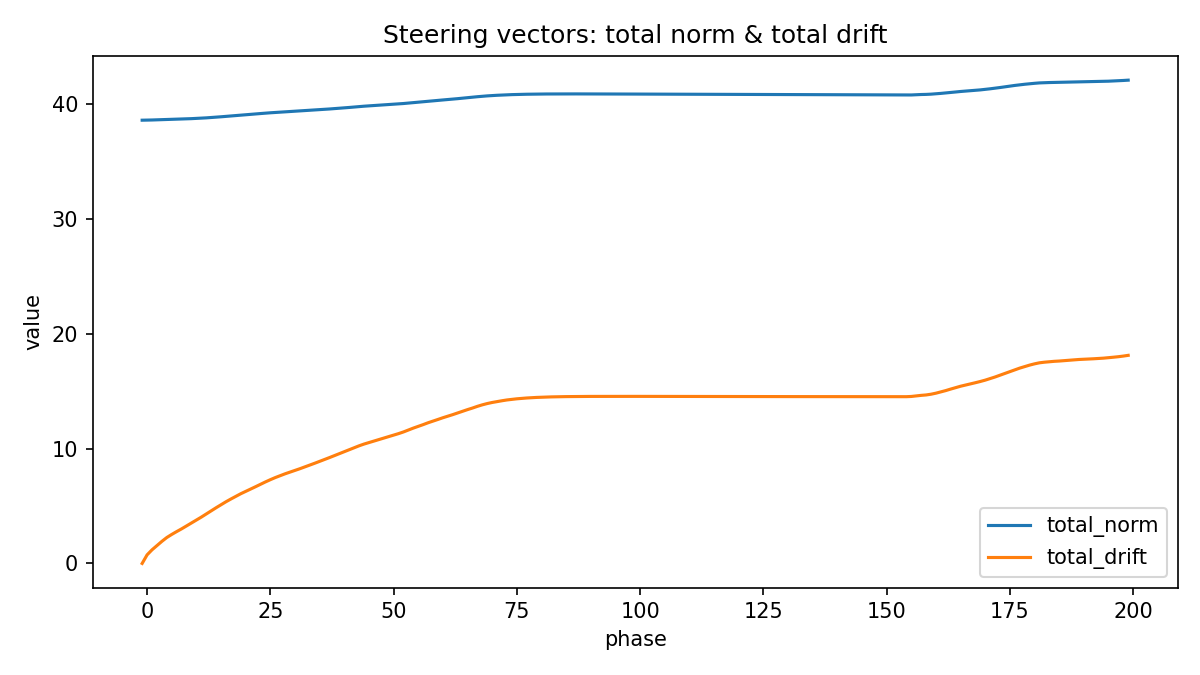

The data file committed next to this chart (first rows):
phase, total_norm, mean_norm, max_norm, total_drift, mean_drift, max_drift
-1, 38.59, 12.86, 12.89, 0.0, 0.0, 0.0
0, 38.59, 12.86, 12.89, 0.7449, 0.2483, 0.2498
1, 38.61, 12.87, 12.89, 1.184, 0.3946, 0.4041
2, 38.62, 12.87, 12.9, 1.555, 0.5183, 0.5409
3, 38.63, 12.88, 12.9, 1.92, 0.6399, 0.685
4, 38.65, 12.88, 12.91, 2.255, 0.7516, 0.8162
5, 38.66, 12.89, 12.91, 2.524, 0.8412, 0.9064
6, 38.67, 12.89, 12.92, 2.772, 0.9241, 0.9802
7, 38.69, 12.9, 12.92, 3.009, 1.003, 1.045
8, 38.7, 12.9, 12.92, 3.263, 1.088, 1.12
9, 38.72, 12.91, 12.93, 3.518, 1.173, 1.213
10, 38.74, 12.91, 12.93, 3.773, 1.258, 1.298
11, 38.76, 12.92, 12.94, 4.032, 1.344, 1.378
12, 38.79, 12.93, 12.94, 4.305, 1.435, 1.475
13, 38.82, 12.94, 12.95, 4.575, 1.525, 1.564
14, 38.85, 12.95, 12.96, 4.848, 1.616, 1.656
15, 38.88, 12.96, 12.97, 5.107, 1.702, 1.742
16, 38.92, 12.97, 12.99, 5.368, 1.789, 1.828
17, 38.96, 12.99, 13, 5.607, 1.869, 1.907
18, 38.99, 13, 13.01, 5.833, 1.944, 1.981
19, 39.03, 13.01, 13.03, 6.067, 2.022, 2.063
20, 39.06, 13.02, 13.04, 6.268, 2.089, 2.139
21, 39.1, 13.03, 13.06, 6.467, 2.156, 2.215
22, 39.13, 13.04, 13.07, 6.677, 2.226, 2.295
23, 39.17, 13.06, 13.08, 6.885, 2.295, 2.374
24, 39.2, 13.07, 13.1, 7.095, 2.365, 2.453
25, 39.23, 13.08, 13.11, 7.29, 2.43, 2.524
26, 39.26, 13.09, 13.12, 7.474, 2.491, 2.585
27, 39.28, 13.09, 13.13, 7.642, 2.547, 2.638
28, 39.31, 13.1, 13.14, 7.804, 2.601, 2.684
29, 39.33, 13.11, 13.14, 7.95, 2.65, 2.724
30, 39.36, 13.12, 13.15, 8.09, 2.697, 2.761
31, 39.39, 13.13, 13.16, 8.246, 2.749, 2.818
32, 39.41, 13.14, 13.17, 8.402, 2.801, 2.876
33, 39.44, 13.15, 13.18, 8.568, 2.856, 2.934
34, 39.47, 13.16, 13.19, 8.721, 2.907, 2.986
35, 39.5, 13.17, 13.21, 8.885, 2.962, 3.043
36, 39.53, 13.18, 13.22, 9.048, 3.016, 3.097
37, 39.56, 13.19, 13.22, 9.215, 3.072, 3.153
38, 39.59, 13.2, 13.23, 9.388, 3.129, 3.209
39, 39.63, 13.21, 13.24, 9.56, 3.187, 3.267
40, 39.66, 13.22, 13.25, 9.729, 3.243, 3.324
41, 39.7, 13.23, 13.26, 9.9, 3.3, 3.385
42, 39.73, 13.24, 13.27, 10.08, 3.36, 3.45
43, 39.77, 13.26, 13.28, 10.24, 3.413, 3.506
44, 39.81, 13.27, 13.29, 10.39, 3.464, 3.557
45, 39.83, 13.28, 13.3, 10.52, 3.507, 3.604
46, 39.86, 13.29, 13.31, 10.64, 3.547, 3.647
47, 39.89, 13.3, 13.33, 10.77, 3.591, 3.693
48, 39.92, 13.31, 13.34, 10.91, 3.637, 3.741
49, 39.94, 13.31, 13.35, 11.03, 3.678, 3.785
50, 39.97, 13.32, 13.36, 11.16, 3.72, 3.832
51, 40.01, 13.34, 13.38, 11.3, 3.767, 3.885
52, 40.04, 13.35, 13.39, 11.45, 3.815, 3.955
53, 40.08, 13.36, 13.41, 11.62, 3.872, 4.036
54, 40.12, 13.37, 13.42, 11.78, 3.927, 4.111
55, 40.16, 13.39, 13.44, 11.93, 3.976, 4.176
56, 40.19, 13.4, 13.45, 12.08, 4.028, 4.244
57, 40.24, 13.41, 13.47, 12.25, 4.082, 4.313
58, 40.27, 13.42, 13.49, 12.39, 4.129, 4.371
... 141 more rows
